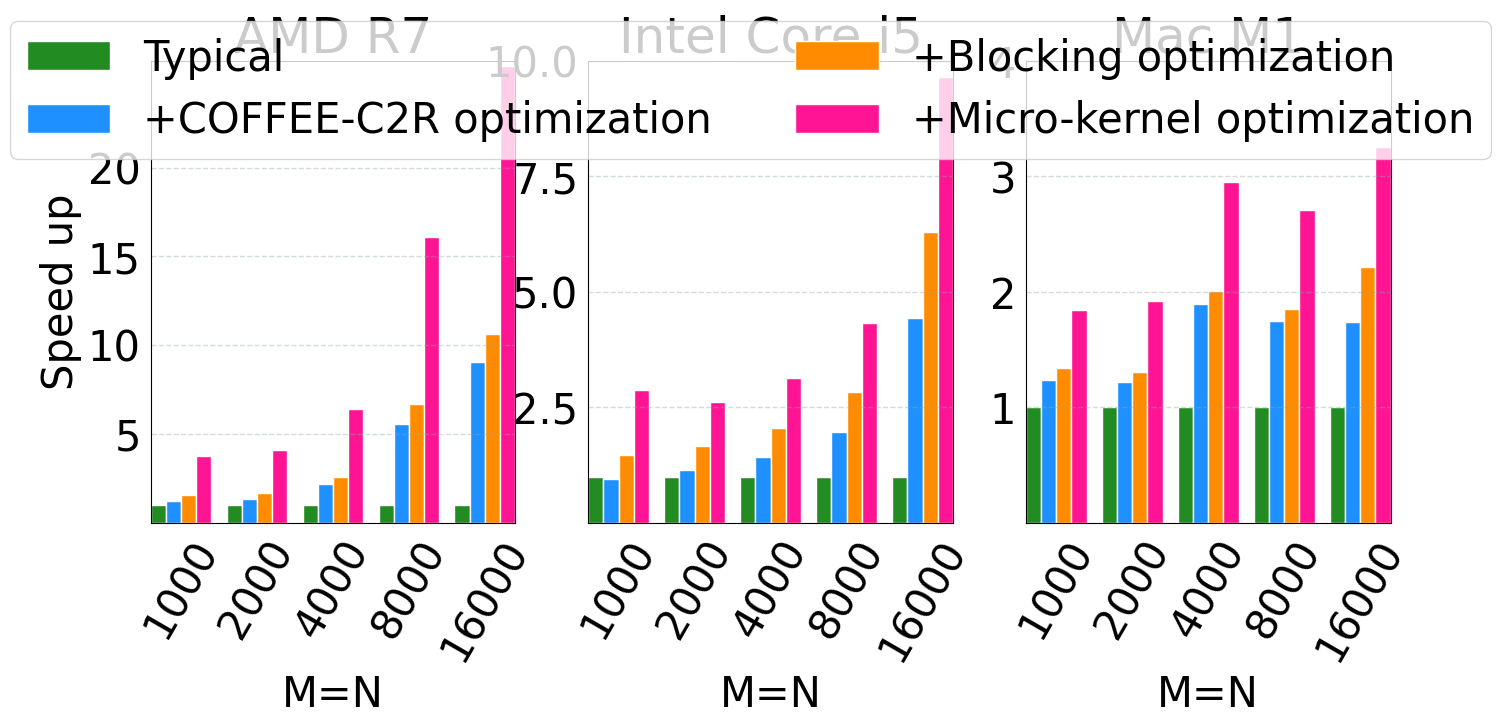

Generate this figure with matplotlib:
import numpy as np
from matplotlib import pyplot as plt
from pylab import *

plt.rc('font', family='Times New Roman', size=30)

def autolabel(rects,Num=1,rotation1=60,NN=1):
	for rect in rects:
		height = rect.get_height()
		plt.text(rect.get_x()-0.04+rect.get_width()/2., Num*height, '%s' % float(height*NN),rotation=rotation1)

def draw_Histogram():
	fig = plt.figure(figsize=(16,6))
	
	ax = fig.add_subplot(1,3,1)
	ax.set_title('AMD R7')
	x = [1,2,3,4,5]
	y = [5,10,15,20]
	Y1 = [7.422/7.422,33.235/33.235,212.702/212.702,2135.594/2135.594,13854.362/13854.362,]
	Y2 = [7.422/5.982,33.235/25.150,212.702/95.978,2135.594/382.823,13854.362/1532.151,]
	Y3 = [7.422/4.758,33.235/20.033, 212.702/81.556,2135.594/318.214,13854.362/1299.539,]
	Y4 = [7.422/1.965,33.235/8.085,212.702/33.182,2135.594/132.788,13854.362/539.216,]
	index = np.arange(5)+1  
	bar_width = 0.2
	opacity = 1.0
	rec1 = plt.bar(index-bar_width*1.5,Y1,bar_width,alpha=opacity,facecolor = 'forestgreen',edgecolor = 'white',label='Typical')
	rec2 = plt.bar(index-bar_width*0.5,Y2,bar_width,alpha=opacity,facecolor = 'dodgerblue',edgecolor = 'white',label='+COFFEE-C2R optimization')
	rec3 = plt.bar(index+bar_width*0.5,Y3,bar_width,alpha=opacity,facecolor = 'darkorange',edgecolor = 'white',label='+Blocking optimization')
	rec4 = plt.bar(index+bar_width*1.5,Y4,bar_width,alpha=opacity,facecolor = 'deeppink',edgecolor = 'white',label='+Micro-kernel optimization')	
	plt.xlim(0.6,5.4)
	plt.ylim(0,26)
	plt.xticks(x ,['1000','2000','4000','8000','16000'],rotation=60) 
	plt.yticks(y)
	plt.grid(color='#95a5a6',linestyle='--', linewidth=1 ,axis='y',alpha=0.4)
	ax.tick_params(left=False, bottom=False)
	plt.xlabel('M=N')  
	plt.ylabel('Speed up')  

	bx = fig.add_subplot(1,3,2)
	bx.set_title('Intel Core i5')
	x = [1,2,3,4,5]
	y = [2.5,5.0,7.5,10.0]
	Y1 = [4.485/4.485,  21.223/21.223,105.875/105.875,582.440/582.440, 5181.614/5181.614,]
	Y2 = [4.485/4.691,21.223/18.487, 105.875/74.312,582.440/294.780, 5181.614/1167.493,]
	Y3 = [4.485/3.063, 21.223/12.802,105.875/ 51.259,582.440/205.538, 5181.614/823.794,]
	Y4 = [4.485/1.563, 21.223/8.102, 105.875/33.839,582.440/134.788, 5181.614/536.457,]
	index = np.arange(5)+1  
	bar_width = 0.2
	opacity = 1.0
	rec1 = plt.bar(index-bar_width*1.5,Y1,bar_width,alpha=opacity,facecolor = 'forestgreen',edgecolor = 'white',label='Typical')
	rec2 = plt.bar(index-bar_width*0.5,Y2,bar_width,alpha=opacity,facecolor = 'dodgerblue',edgecolor = 'white',label='+COFFEE-C2R optimization')
	rec3 = plt.bar(index+bar_width*0.5,Y3,bar_width,alpha=opacity,facecolor = 'darkorange',edgecolor = 'white',label='+Blocking optimization')
	rec4 = plt.bar(index+bar_width*1.5,Y4,bar_width,alpha=opacity,facecolor = 'deeppink',edgecolor = 'white',label='+Micro-kernel optimization')
	plt.xlim(0.6,5.4)
	plt.ylim(0,10)
	plt.xticks(x ,['1000','2000','4000','8000','16000'],rotation=60)
	plt.yticks(y)
	plt.grid(color='#95a5a6',linestyle='--', linewidth=1 ,axis='y',alpha=0.4)
	bx.tick_params(left=False, bottom=False)
	plt.xlabel('M=N')

	cx = fig.add_subplot(1,3,3)
	cx.set_title('Mac M1')	
	x = [1,2,3,4,5]
	y = [1,2,3,4]
	Y1 = [7.561/7.561,23.515/ 23.515,146.741/146.741,544.645/544.645,2643.489/2643.489,]
	Y2 = [7.561/6.118, 23.515/19.323, 146.741/77.471,544.645/311.129,2643.489/1517.253,]
	Y3 = [7.561/5.645,23.515/17.982,146.741/73.049, 544.645/293.938,2643.489/1194.397, ]
	Y4 = [7.561/4.100,23.515/12.219,146.741/49.737,544.645/200.890,2643.489/811.551,]
	index = np.arange(5)+1  
	bar_width = 0.2 
	opacity = 1.0 
	rec1 = plt.bar(index-bar_width*1.5,Y1,bar_width,alpha=opacity,facecolor = 'forestgreen',edgecolor = 'white',label='Typical')
	rec2 = plt.bar(index-bar_width*0.5,Y2,bar_width,alpha=opacity,facecolor = 'dodgerblue',edgecolor = 'white',label='+COFFEE-C2R optimization')
	rec3 = plt.bar(index+bar_width*0.5,Y3,bar_width,alpha=opacity,facecolor = 'darkorange',edgecolor = 'white',label='+Blocking optimization')
	rec4 = plt.bar(index+bar_width*1.5,Y4,bar_width,alpha=opacity,facecolor = 'deeppink',edgecolor = 'white',label='+Micro-kernel optimization')
	plt.xlim(0.6,5.4)
	plt.ylim(0,4)
	cx.tick_params(left=False, bottom=False)
	plt.xticks(x ,['1000','2000','4000','8000','16000'],rotation=60) 
	plt.yticks(y)
	plt.grid(color='#95a5a6',linestyle='--', linewidth=1 ,axis='y',alpha=0.4)
	plt.xlabel('M=N') 
	
	lines, labels = fig.axes[-1].get_legend_handles_labels()
	fig.legend(lines, labels, loc = 'upper center', ncol = 2)
	plt.show()

draw_Histogram()